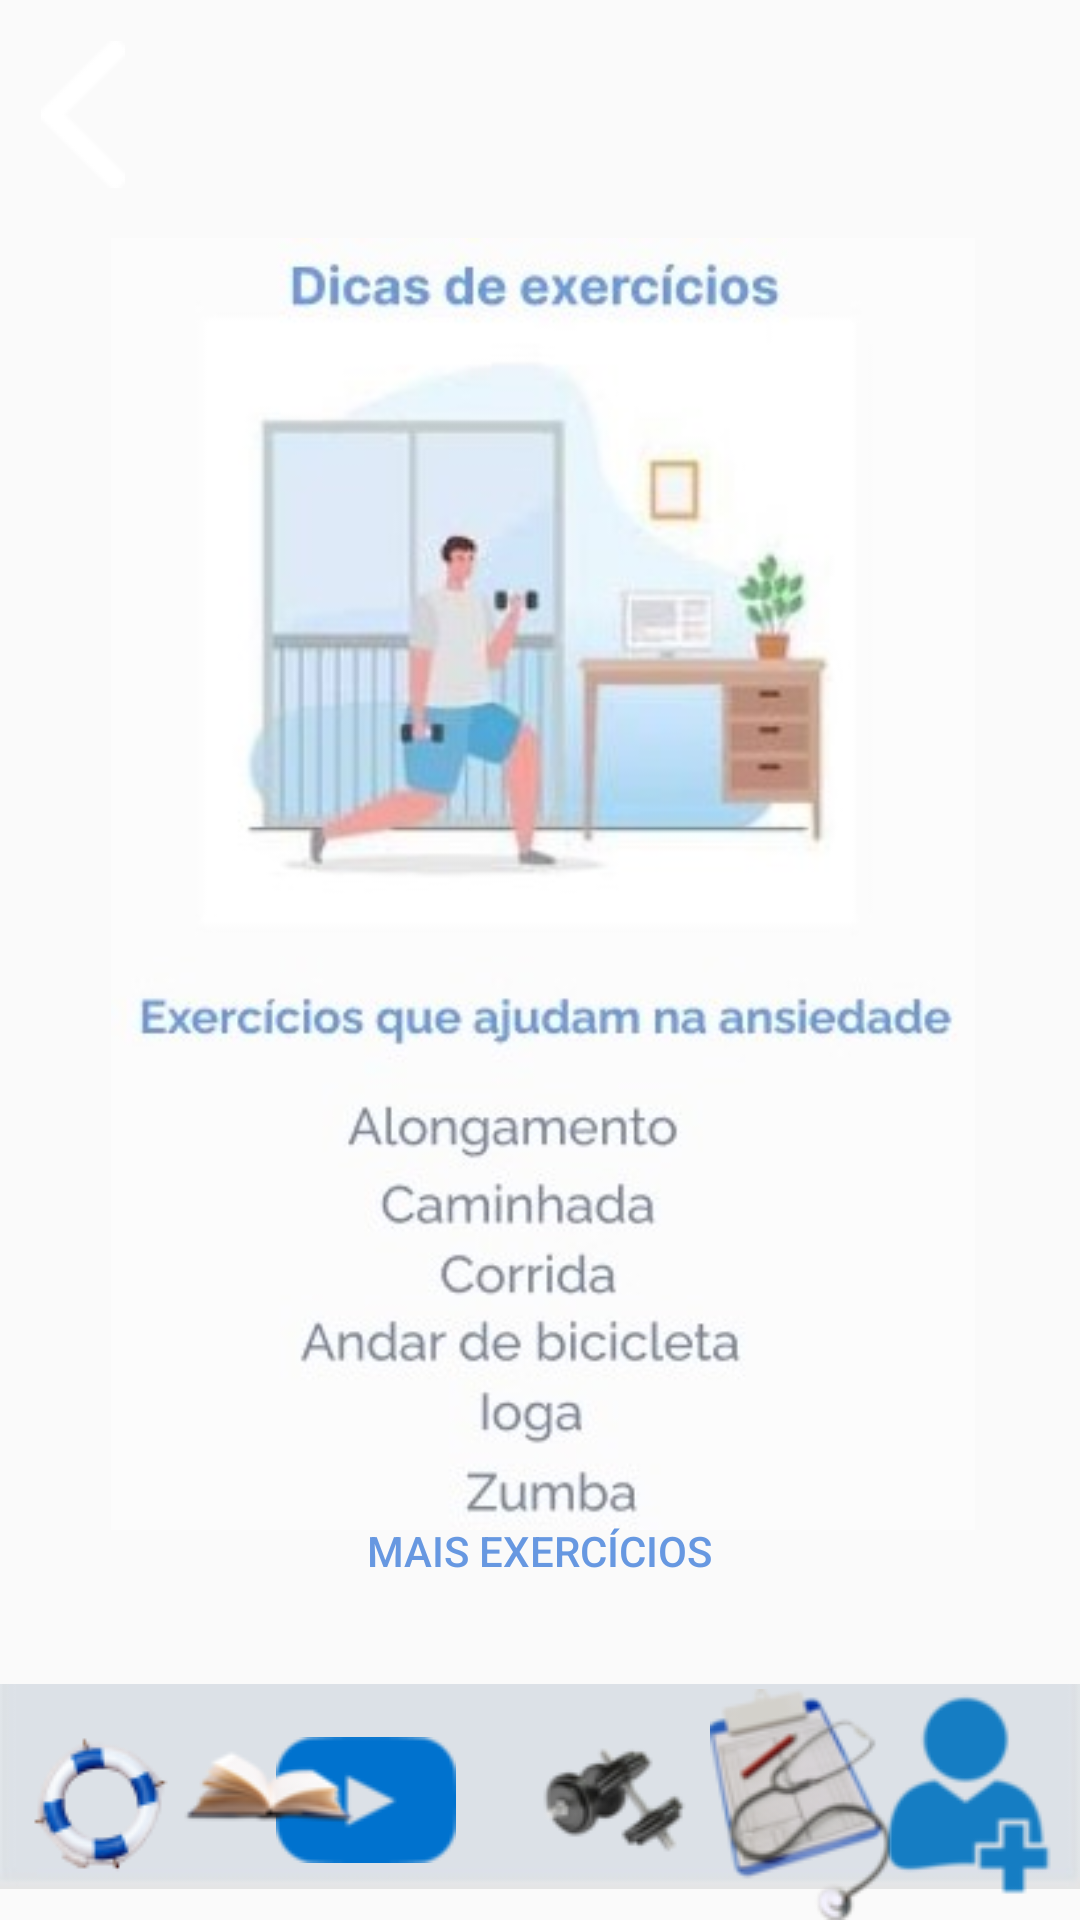

Here is an Android app screen rendered from its layout file. Give the layout XML and the strings, colors and styles it references.
<!-- AndroidManifest.xml: application theme Theme.Desacelera_ -->
<!-- res/layout/activity_exercicios.xml -->
<?xml version="1.0" encoding="utf-8"?>
<android.support.constraint.ConstraintLayout xmlns:android="http://schemas.android.com/apk/res/android"
    xmlns:app="http://schemas.android.com/apk/res-auto"
    xmlns:tools="http://schemas.android.com/tools"
    android:layout_width="match_parent"
    android:layout_height="match_parent"
    tools:context=".ExerciciosActivity">

    <ImageView
        android:id="@+id/imageRectangle3"
        android:layout_width="wrap_content"
        android:layout_height="wrap_content"
        app:layout_constraintBottom_toBottomOf="parent"
        app:layout_constraintEnd_toEndOf="parent"
        app:layout_constraintHorizontal_bias="0.0"
        app:layout_constraintStart_toStartOf="parent"
        app:layout_constraintTop_toTopOf="parent"
        app:layout_constraintVertical_bias="1.0"
        app:srcCompat="@drawable/rectangle" />

    <ImageButton
        android:id="@+id/imageButtonExercicioMenuTelaExercicios"
        android:layout_width="wrap_content"
        android:layout_height="wrap_content"
        android:background="@null"
        app:layout_constraintBottom_toBottomOf="parent"
        app:layout_constraintEnd_toEndOf="parent"
        app:layout_constraintHorizontal_bias="0.578"
        app:layout_constraintStart_toStartOf="parent"
        app:layout_constraintTop_toTopOf="parent"
        app:layout_constraintVertical_bias="0.986"
        app:srcCompat="@drawable/iconexerciciosmenu" />

    <ImageButton
        android:id="@+id/imageButtonPlaylistMenuTelaExercicios"
        android:layout_width="wrap_content"
        android:layout_height="wrap_content"
        android:layout_marginEnd="208dp"
        android:background="@null"
        app:layout_constraintBottom_toBottomOf="parent"
        app:layout_constraintEnd_toEndOf="parent"
        app:layout_constraintHorizontal_bias="1.0"
        app:layout_constraintStart_toStartOf="@+id/imageRectangle3"
        app:layout_constraintTop_toTopOf="parent"
        app:layout_constraintVertical_bias="0.968"
        app:srcCompat="@drawable/iconepalylistmenu" />

    <ImageButton
        android:id="@+id/imageButtonAjudaMenuTelaExercicios"
        android:layout_width="56dp"
        android:layout_height="48dp"
        android:background="@null"
        app:layout_constraintBottom_toBottomOf="parent"
        app:layout_constraintEnd_toEndOf="parent"
        app:layout_constraintHorizontal_bias="0.019"
        app:layout_constraintStart_toStartOf="parent"
        app:layout_constraintTop_toTopOf="parent"
        app:layout_constraintVertical_bias="0.976"
        app:srcCompat="@drawable/ajudabotao" />

    <ImageButton
        android:id="@+id/imageButtonLivroMenuTelaExercicios"
        android:layout_width="wrap_content"
        android:layout_height="wrap_content"
        android:background="@null"
        app:layout_constraintBottom_toBottomOf="parent"
        app:layout_constraintEnd_toEndOf="parent"
        app:layout_constraintHorizontal_bias="0.199"
        app:layout_constraintStart_toStartOf="parent"
        app:layout_constraintTop_toTopOf="parent"
        app:layout_constraintVertical_bias="0.976"
        app:srcCompat="@drawable/iconelivromenu" />

    <ImageButton
        android:id="@+id/imageButtonProfissionaisMenuTelaExercicios"
        android:layout_width="wrap_content"
        android:layout_height="wrap_content"
        android:background="@null"
        app:layout_constraintBottom_toBottomOf="parent"
        app:layout_constraintEnd_toEndOf="parent"
        app:layout_constraintHorizontal_bias="0.789"
        app:layout_constraintStart_toStartOf="parent"
        app:layout_constraintTop_toTopOf="parent"
        app:layout_constraintVertical_bias="1.0"
        app:srcCompat="@drawable/iconeprofissionaismenu" />

    <ImageButton
        android:id="@+id/imageButtonCadastroMenuTelaExercicios"
        android:layout_width="wrap_content"
        android:layout_height="wrap_content"
        android:background="@null"
        app:layout_constraintBottom_toBottomOf="parent"
        app:layout_constraintEnd_toEndOf="parent"
        app:layout_constraintHorizontal_bias="0.98"
        app:layout_constraintStart_toStartOf="parent"
        app:layout_constraintTop_toTopOf="parent"
        app:layout_constraintVertical_bias="0.986"
        app:srcCompat="@drawable/iconecadastromenu" />

    <ImageView
        android:id="@+id/imageView2"
        android:layout_width="wrap_content"
        android:layout_height="wrap_content"
        android:layout_marginBottom="1500dp"
        app:layout_constraintBottom_toBottomOf="parent"
        app:layout_constraintEnd_toEndOf="parent"
        app:layout_constraintHorizontal_bias="0.0"
        app:layout_constraintStart_toStartOf="parent"
        app:layout_constraintTop_toTopOf="parent"
        app:layout_constraintVertical_bias="0.016"
        app:srcCompat="@drawable/header_pages1" />

    <ImageButton
        android:id="@+id/imageButtonBackTelaExercicios"
        android:layout_width="wrap_content"
        android:layout_height="wrap_content"
        android:background="@null"
        app:layout_constraintBottom_toBottomOf="parent"
        app:layout_constraintEnd_toEndOf="@+id/imageView2"
        app:layout_constraintHorizontal_bias="0.041"
        app:layout_constraintStart_toStartOf="parent"
        app:layout_constraintTop_toTopOf="parent"
        app:layout_constraintVertical_bias="0.023"
        app:srcCompat="@drawable/iconeback"
        tools:ignore="SpeakableTextPresentCheck,TouchTargetSizeCheck" />

    <ImageView
        android:id="@+id/imageView7"
        android:layout_width="288dp"
        android:layout_height="454dp"
        app:layout_constraintBottom_toBottomOf="parent"
        app:layout_constraintEnd_toEndOf="parent"
        app:layout_constraintHorizontal_bias="0.512"
        app:layout_constraintStart_toStartOf="parent"
        app:layout_constraintTop_toTopOf="parent"
        app:layout_constraintVertical_bias="0.364"
        app:srcCompat="@drawable/exerciciopage" />

    <Button
        android:id="@+id/buttonMaisExercicios"
        android:layout_width="wrap_content"
        android:layout_height="wrap_content"
        android:text="Mais Exercícios"
        android:background="@null"
        android:textColor="@color/color_download"
        app:layout_constraintBottom_toBottomOf="parent"
        app:layout_constraintEnd_toEndOf="parent"
        app:layout_constraintHorizontal_bias="0.498"
        app:layout_constraintStart_toStartOf="parent"
        app:layout_constraintTop_toTopOf="parent"
        app:layout_constraintVertical_bias="0.833" />

</android.support.constraint.ConstraintLayout>
<!-- resources referenced by this layout -->
<resources>
  <color name="color_download">#6798E1</color>
  <!-- drawable ajudabotao: png bitmap (drawable, 3835 bytes) -->
  <!-- drawable exerciciopage: jpg bitmap (drawable, 46939 bytes) -->
  <!-- drawable header_pages1: jpg bitmap (drawable, 7733 bytes) -->
  <!-- drawable iconeback: png bitmap (drawable, 616 bytes) -->
  <!-- drawable iconecadastromenu: png bitmap (drawable, 2158 bytes) -->
  <!-- drawable iconelivromenu: png bitmap (drawable, 3278 bytes) -->
  <!-- drawable iconepalylistmenu: png bitmap (drawable, 1717 bytes) -->
  <!-- drawable iconeprofissionaismenu: png bitmap (drawable, 9926 bytes) -->
  <!-- drawable iconexerciciosmenu: png bitmap (drawable, 5512 bytes) -->
  <!-- drawable rectangle: jpg bitmap (drawable, 2037 bytes) -->
  <style name="Theme.Desacelera_" parent="Theme.AppCompat.Light.DarkActionBar">
          
          <item name="windowNoTitle">true</item>
  
          <item name="windowActionBar">false</item>
  
          <item name="colorPrimary">@color/purple_500</item>
          <item name="colorPrimaryDark">@color/purple_700</item>
          <item name="colorAccent">@color/teal_200</item>
          
      </style>
  <color name="purple_500">#FF6200EE</color>
  <color name="purple_700">#FF3700B3</color>
  <color name="teal_200">#FF03DAC5</color>
</resources>
